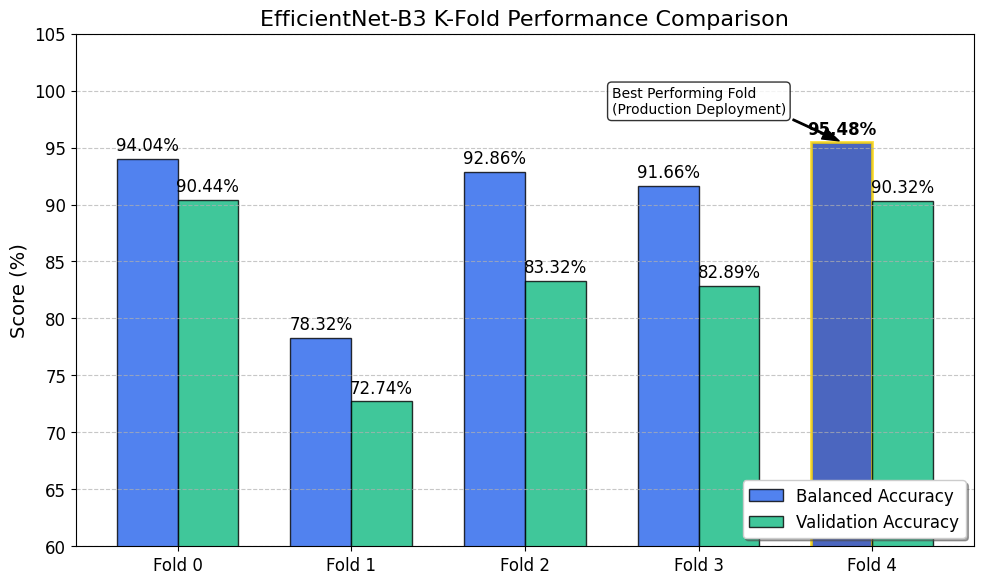

Write Python code to recreate this figure. (Note: this script raises an exception after producing the figure.)
import matplotlib.pyplot as plt
import numpy as np

# Data from previous checkpoint inspection
folds = ['Fold 0', 'Fold 1', 'Fold 2', 'Fold 3', 'Fold 4']
balanced_acc = [94.04, 78.32, 92.86, 91.66, 95.48]
val_acc = [90.44, 72.74, 83.32, 82.89, 90.32]

# Set professional style
plt.rcParams.update({
    "font.family": "serif",
    "font.serif": ["Times New Roman"],
    "font.size": 12,
    "axes.labelsize": 14,
    "axes.titlesize": 16,
    "xtick.labelsize": 12,
    "ytick.labelsize": 12,
    "legend.fontsize": 12,
    "figure.titlesize": 18
})

x = np.arange(len(folds))
width = 0.35

fig, ax = plt.subplots(figsize=(10, 6), dpi=300)

rects1 = ax.bar(x - width/2, balanced_acc, width, label='Balanced Accuracy', color='#2563EB', alpha=0.8, edgecolor='black', linewidth=1)
rects2 = ax.bar(x + width/2, val_acc, width, label='Validation Accuracy', color='#10B981', alpha=0.8, edgecolor='black', linewidth=1)

# Highlight Fold 4
rects1[4].set_color('#1E40AF')
rects1[4].set_edgecolor('gold')
rects1[4].set_linewidth(2)

ax.set_ylabel('Score (%)')
ax.set_title('EfficientNet-B3 K-Fold Performance Comparison')
ax.set_xticks(x)
ax.set_xticklabels(folds)
ax.set_ylim(60, 105)
ax.legend(loc='lower right', frameon=True, shadow=True)
ax.grid(axis='y', linestyle='--', alpha=0.7)

# Add value labels
def autolabel(rects):
    for rect in rects:
        height = rect.get_height()
        ax.annotate(f'{height:.2f}%',
                    xy=(rect.get_x() + rect.get_width() / 2, height),
                    xytext=(0, 3),  # 3 points vertical offset
                    textcoords="offset points",
                    ha='center', va='bottom', fontweight='bold' if height > 95 else 'normal')

autolabel(rects1)
autolabel(rects2)

# Add a note about Fold 4
ax.annotate('Best Performing Fold\n(Production Deployment)', 
            xy=(4 - width/2, 95.48), xytext=(2.5, 98),
            arrowprops=dict(facecolor='black', shrink=0.05, width=1, headwidth=8),
            fontsize=10, bbox=dict(boxstyle="round,pad=0.3", fc="white", ec="black", alpha=0.8))

fig.tight_layout()
plt.savefig('outputs/plots/kfold_performance_ieee.png', bbox_inches='tight')
print("IEEE level K-Fold performance plot generated at outputs/plots/kfold_performance_ieee.png")
